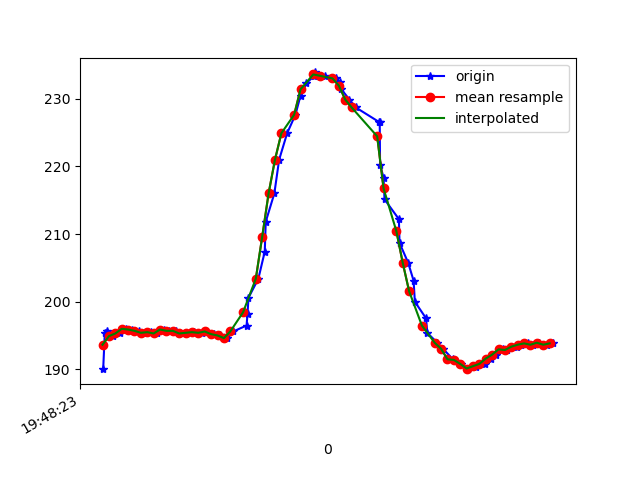

Values plotted in this chart, from the file beside it:
1617738503822, 434140505162299, 190.03906, -269.72656, -72.85156
1617738503827, 434140524634891, 195.3, -256.1, -72.95
1617738503835, 434140543405492, 195.6, -256.6, -72.95
1617738503853, 434140562511829, 194.9, -256.4, -72.95
1617738503874, 434140581496080, 195.3, -256.3, -72.85
1617738503895, 434140600571895, 196, -256.4, -73.24
1617738503913, 434140619617188, 195.9, -256.6, -73.83
1617738503933, 434140638784567, 195.7, -256.4, -73.83
1617738503951, 434140657707775, 195.4, -256.2, -74.02
1617738503972, 434140676783590, 195.5, -256.5, -72.85
1617738503991, 434140695981491, 195.3, -256.8, -72.46
1617738504012, 434140715118348, 195.9, -257, -72.75
1617738504027, 434140734163642, 195.7, -256, -72.56
1617738504049, 434140753208935, 195.7, -256.1, -72.46
1617738504063, 434140772284750, 195.3, -256.2, -72.17
1617738504082, 434140791238480, 195.4, -256.4, -72.17
1617738504106, 434140810314295, 195.5, -256.8, -72.75
1617738504132, 434140829420631, 195.4, -256.1, -72.75
1617738504141, 434140848496446, 195.6, -256.2, -71.88
1617738504170, 434140867663825, 195.2, -255.9, -71.58
1617738504189, 434140886831204, 195, -256, -72.56
1617738504211, 434140906059625, 194.6, -255.2, -72.07
1617738504229, 434140925135440, 195.6, -254.6, -71.48
1617738504271, 434140944394383, 196.5, -252.9, -71.09
1617738504274, 434140963561762, 198.2, -250.0, -69.43
1617738504277, 434140982607055, 200.6, -248.3, -69.82
1617738504308, 434141001927041, 203.4, -245.7, -66.99
1617738504328, 434141021155462, 207.4, -242.8, -64.26
1617738504331, 434141040200756, 211.8, -239.7, -61.33
1617738504358, 434141059520741, 216, -238.2, -57.81
1617738504373, 434141078504992, 221, -237.3, -53.81
1617738504398, 434141097550286, 224.9, -237.7, -51.37
1617738504424, 434141116839750, 227.6, -238.8, -48.24
1617738504440, 434141136007128, 230.5, -239, -46.39
1617738504458, 434141155418678, 232.3, -238.9, -45.12
1617738504482, 434141174769184, 233.3, -239.3, -42.68
1617738504486, 434141194028127, 233.9, -239.1, -42.19
1617738504518, 434141213134463, 233.4, -238.8, -42.58
1617738504550, 434141232179757, 233, -239.5, -43.26
1617738504563, 434141251133487, 232.4, -239.6, -45.61
1617738504567, 434141270575557, 231.4, -239.6, -46.88
1617738504593, 434141289773457, 229.9, -239.4, -49.32
1617738504613, 434141309246049, 228.7, -239.3, -51.17
1617738504686, 434141345810571, 226.6, -239.1, -53.03
1617738504688, 434141352708386, 226.6, -239.1, -53.03
1617738504689, 434141367267048, 220.2, -240.6, -57.91
1617738504700, 434141386464948, 218.4, -241, -59.28
1617738504703, 434141405968061, 215.1, -241.6, -61.13
1617738504748, 434141425349089, 212.2, -242.6, -63.57
1617738504750, 434141444485947, 208.7, -243.4, -64.84
1617738504777, 434141463592283, 205.8, -243.9, -65.62
1617738504794, 434141482729140, 203.1, -244.8, -66.89
1617738504798, 434141501957562, 200.0, -244.9, -67.87
1617738504833, 434141521491196, 197.6, -244.6, -68.26
1617738504837, 434141540689096, 195.4, -244.8, -68.75
1617738504868, 434141560039603, 193.9, -244.4, -68.26
1617738504886, 434141578962811, 193.1, -244.5, -68.36
1617738504917, 434141598221754, 191.5, -245, -67.97
1617738504920, 434141617267048, 191.4, -245.6, -67.68
1617738504942, 434141636220778, 190.8, -245.6, -67.97
1617738504965, 434141655510242, 190.1, -245.7, -67.87
... 14 more rows
